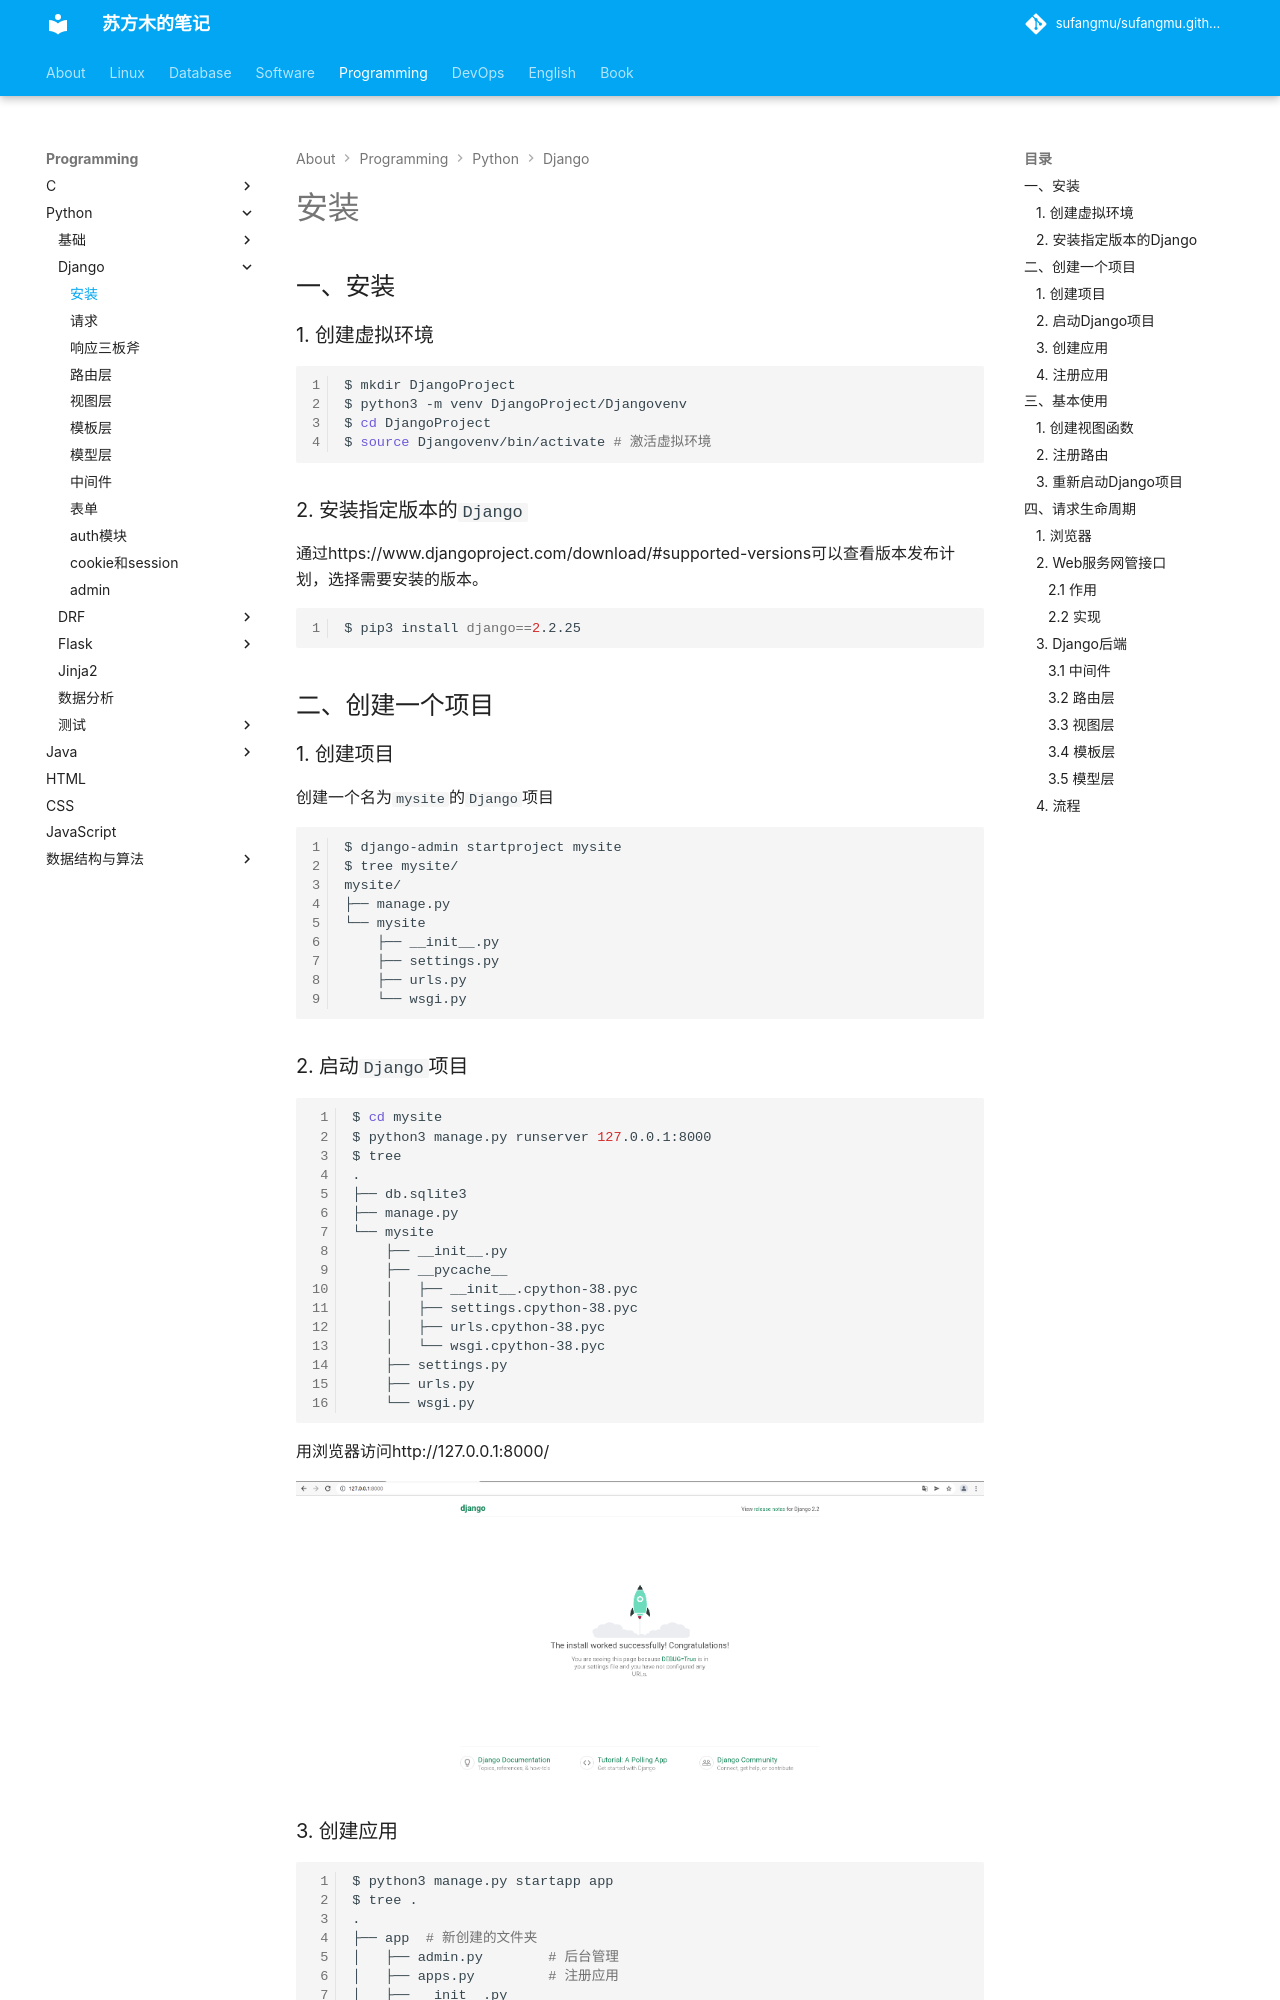

repository: sufangmu/sufangmu.github.io · page: programming/python/Django/install/index.html · generator: mkdocs

## 一、安装

### 1. 创建虚拟环境

```bash
$ mkdir DjangoProject
$ python3 -m venv DjangoProject/Djangovenv
$ cd DjangoProject
$ source Djangovenv/bin/activate # 激活虚拟环境
```

### 2. 安装指定版本的`Django`

通过https://www.djangoproject.com/download/#supported-versions可以查看版本发布计划，选择需要安装的版本。

```bash
$ pip3 install django==2.2.25
```

## 二、创建一个项目

### 1. 创建项目

创建一个名为`mysite`的`Django`项目

```bash
$ django-admin startproject mysite
$ tree mysite/
mysite/
├── manage.py
└── mysite
    ├── __init__.py
    ├── settings.py
    ├── urls.py
    └── wsgi.py
```

### 2. 启动`Django`项目

```bash
$ cd mysite
$ python3 manage.py runserver 127.0.0.1:8000
$ tree
.
├── db.sqlite3
├── manage.py
└── mysite
    ├── __init__.py
    ├── __pycache__
    │   ├── __init__.cpython-38.pyc
    │   ├── settings.cpython-38.pyc
    │   ├── urls.cpython-38.pyc
    │   └── wsgi.cpython-38.pyc
    ├── settings.py
    ├── urls.py
    └── wsgi.py
```

用浏览器访问http://127.0.0.1:8000/

![1640511623843](images/1640511623843.png)
